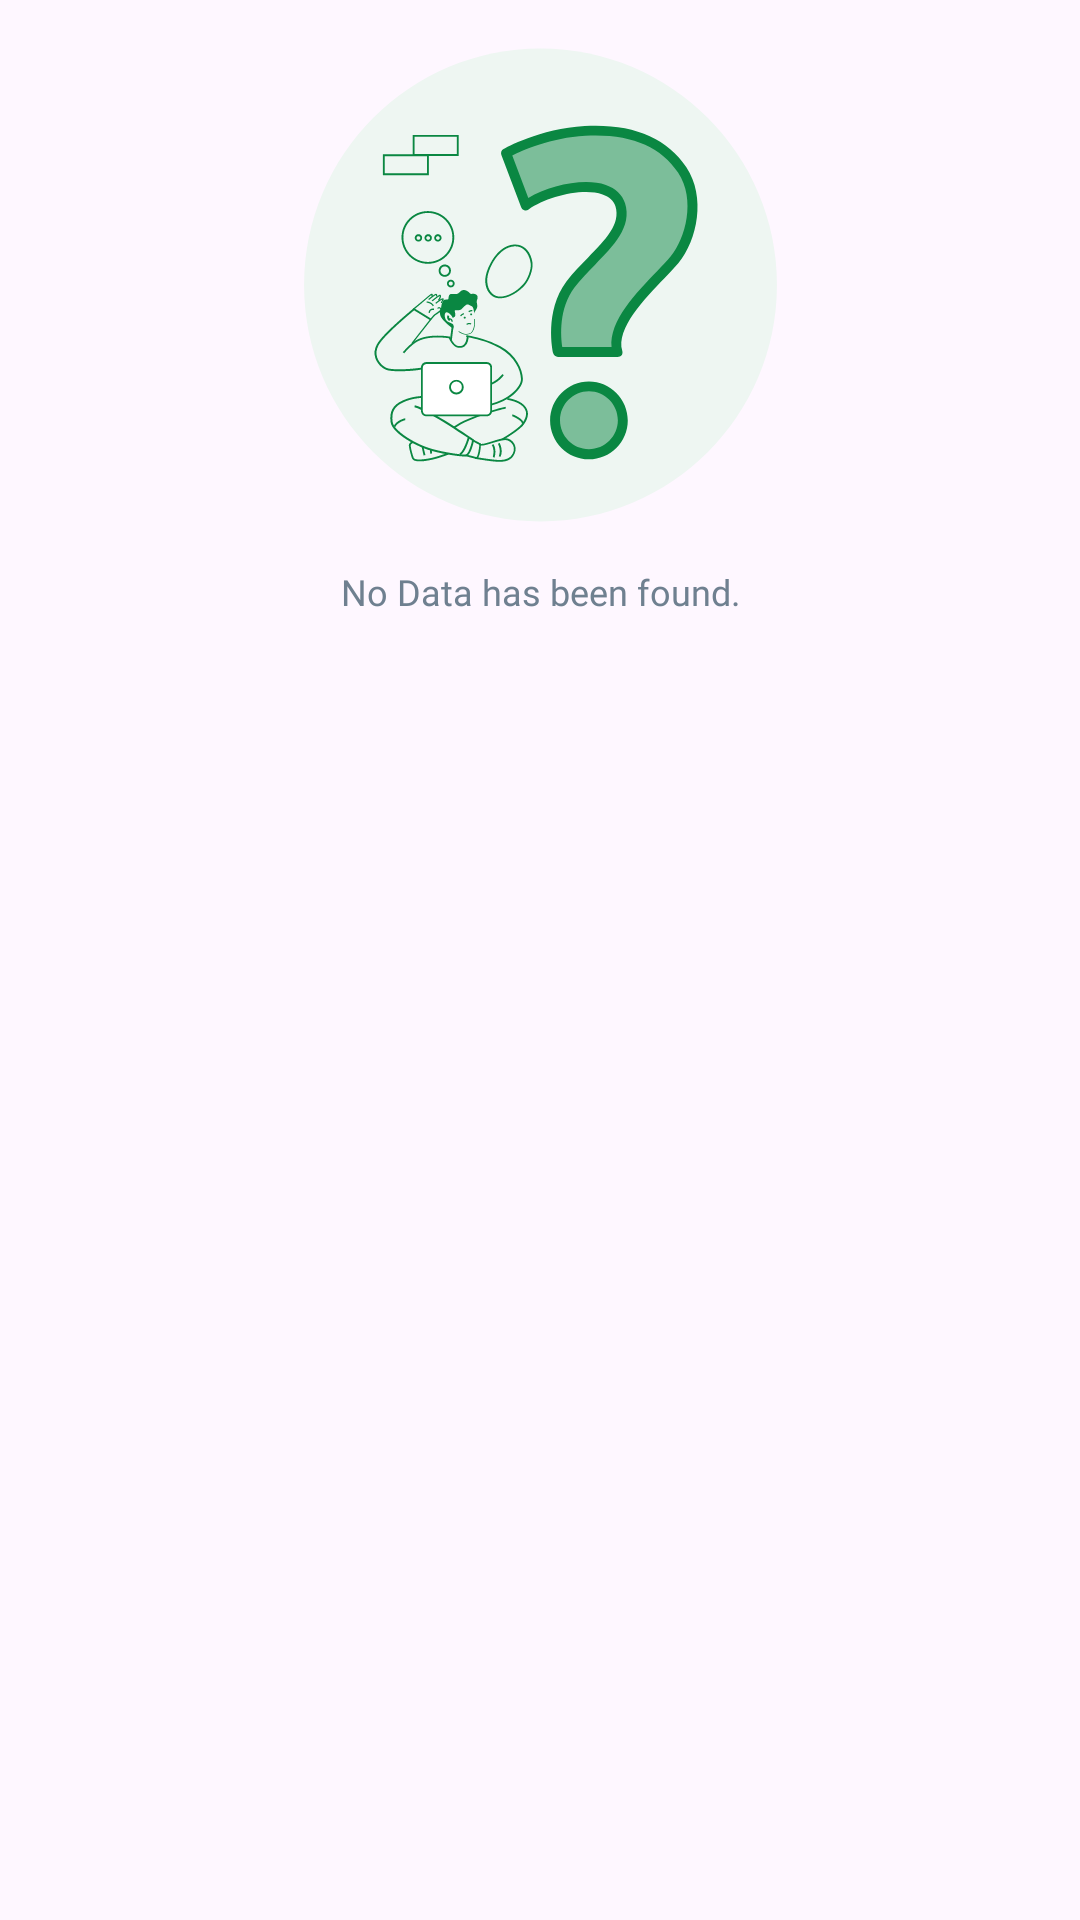

Reconstruct the res/layout file that produces this screen, plus the resources it refers to.
<!-- AndroidManifest.xml: application theme Theme.BankHoliday -->
<!-- res/layout/no_dagta_found_view.xml -->
<?xml version="1.0" encoding="utf-8"?>
<androidx.constraintlayout.widget.ConstraintLayout xmlns:android="http://schemas.android.com/apk/res/android"
    xmlns:app="http://schemas.android.com/apk/res-auto"
    xmlns:tools="http://schemas.android.com/tools"
    android:layout_width="match_parent"
    android:layout_height="wrap_content">

    <ImageView
        android:id="@+id/careerNoQuestionImage"
        android:layout_width="wrap_content"
        android:layout_height="wrap_content"
        android:layout_marginHorizontal="28dp"
        android:layout_marginTop="16dp"
        android:src="@drawable/nodata_found_image"
        app:layout_constraintEnd_toEndOf="parent"
        app:layout_constraintStart_toStartOf="parent"
        app:layout_constraintTop_toTopOf="parent" />
    <TextView
        android:id="@+id/careerNoQuestionTV"
        android:layout_width="wrap_content"
        android:layout_height="wrap_content"
        android:fontFamily="@font/poppins_bold"
        android:textSize="12sp"
        android:textColor="@color/lightBlue"
        android:layout_marginTop="15dp"
        app:layout_constraintEnd_toEndOf="@+id/careerNoQuestionImage"
        app:layout_constraintStart_toStartOf="@+id/careerNoQuestionImage"
        app:layout_constraintTop_toBottomOf="@+id/careerNoQuestionImage"
        android:text="@string/no_data_has_been_found"/>

</androidx.constraintlayout.widget.ConstraintLayout>
<!-- resources referenced by this layout -->
<resources>
  <color name="lightBlue">#6F8090</color>
  <!-- drawable nodata_found_image: vector/xml drawable (drawable, 17299 chars, omitted) -->
  <string name="no_data_has_been_found">No Data has been found.</string>
  <style name="Theme.BankHoliday" parent="Base.Theme.BankHoliday" />
  <style name="Base.Theme.BankHoliday" parent="Theme.Material3.DayNight.NoActionBar">
          
          
      </style>
</resources>
